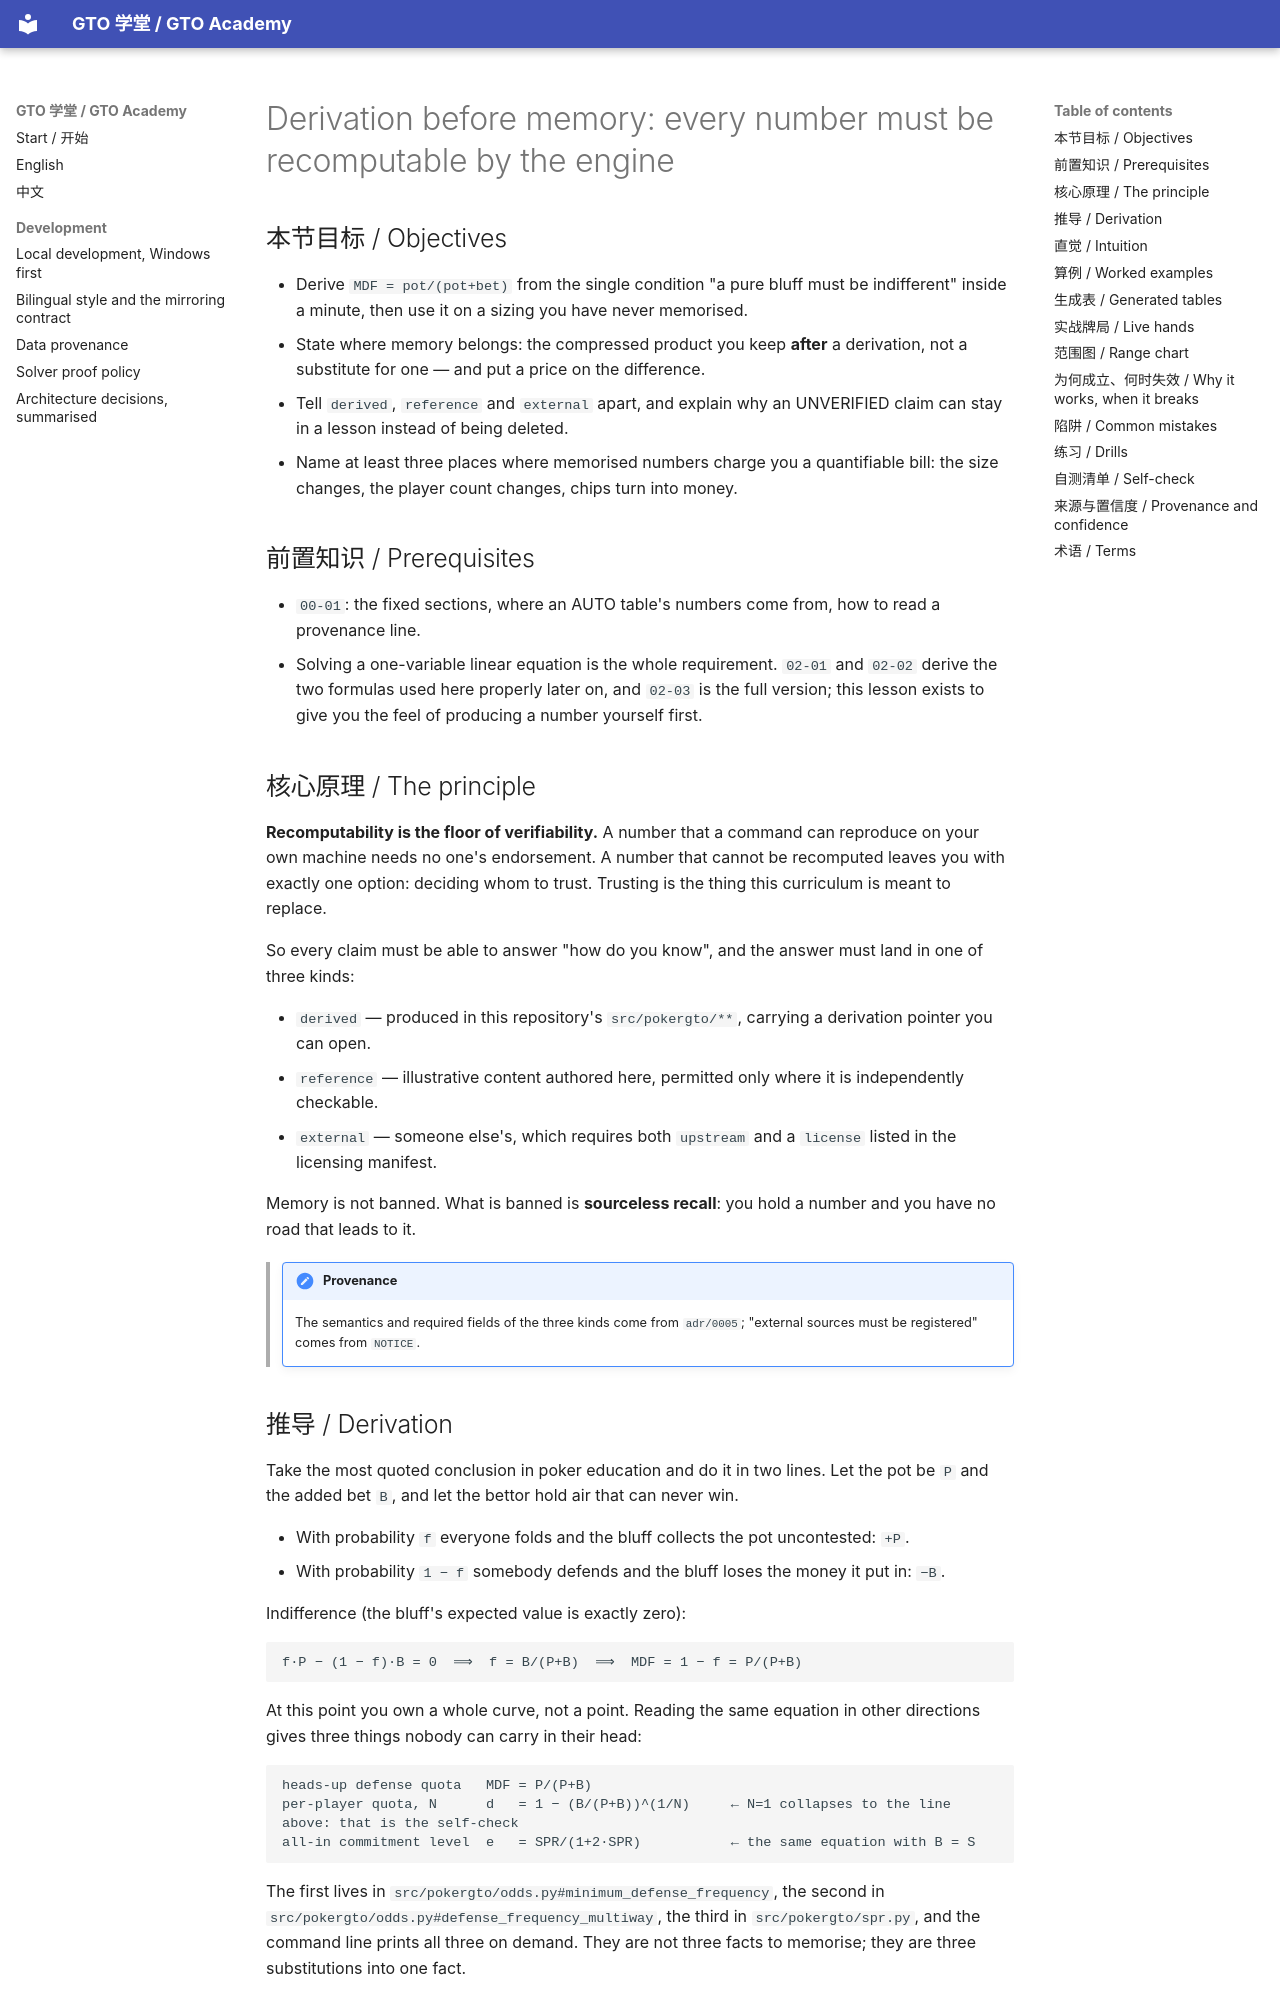

repository: RolandHuang17/texaspokerlearning · page: en/00-orientation/derivation-over-memory/index.html · generator: mkdocs

# Derivation before memory: every number must be recomputable by the engine

<!-- hands: 2 -->
<!-- terms: gto, nash-equilibrium, exploitability, best-response, provenance, unverified-claim, derivation-ref, minimum-defense-frequency, required-equity, indifference, multiway, icm, overbet, bet-size, fold-frequency, combos, bluff, spr -->

## 本节目标 / Objectives

- Derive `MDF = pot/(pot+bet)` from the single condition "a pure bluff must be indifferent" inside a minute, then use it on a sizing you have never memorised.
- State where memory belongs: the compressed product you keep **after** a derivation, not a substitute for one — and put a price on the difference.
- Tell `derived`, `reference` and `external` apart, and explain why an UNVERIFIED claim can stay in a lesson instead of being deleted.
- Name at least three places where memorised numbers charge you a quantifiable bill: the size changes, the player count changes, chips turn into money.

## 前置知识 / Prerequisites

- `00-01`: the fixed sections, where an AUTO table's numbers come from, how to read a provenance line.
- Solving a one-variable linear equation is the whole requirement. `02-01` and `02-02` derive the two
  formulas used here properly later on, and `02-03` is the full version; this lesson exists to give you
  the feel of producing a number yourself first.

## 核心原理 / The principle

**Recomputability is the floor of verifiability.** A number that a command can reproduce on your own
machine needs no one's endorsement. A number that cannot be recomputed leaves you with exactly one
option: deciding whom to trust. Trusting is the thing this curriculum is meant to replace.

So every claim must be able to answer "how do you know", and the answer must land in one of three kinds:

- `derived` — produced in this repository's `src/pokergto/**`, carrying a derivation pointer you can open.
- `reference` — illustrative content authored here, permitted only where it is independently checkable.
- `external` — someone else's, which requires both `upstream` and a `license` listed in the licensing manifest.

Memory is not banned. What is banned is **sourceless recall**: you hold a number and you have no road
that leads to it.

<!-- provenance: kind=derived verified=true -->
> !!! note "Provenance"
>     The semantics and required fields of the three kinds come from `adr/0005`; "external sources must be registered" comes from `NOTICE`.
